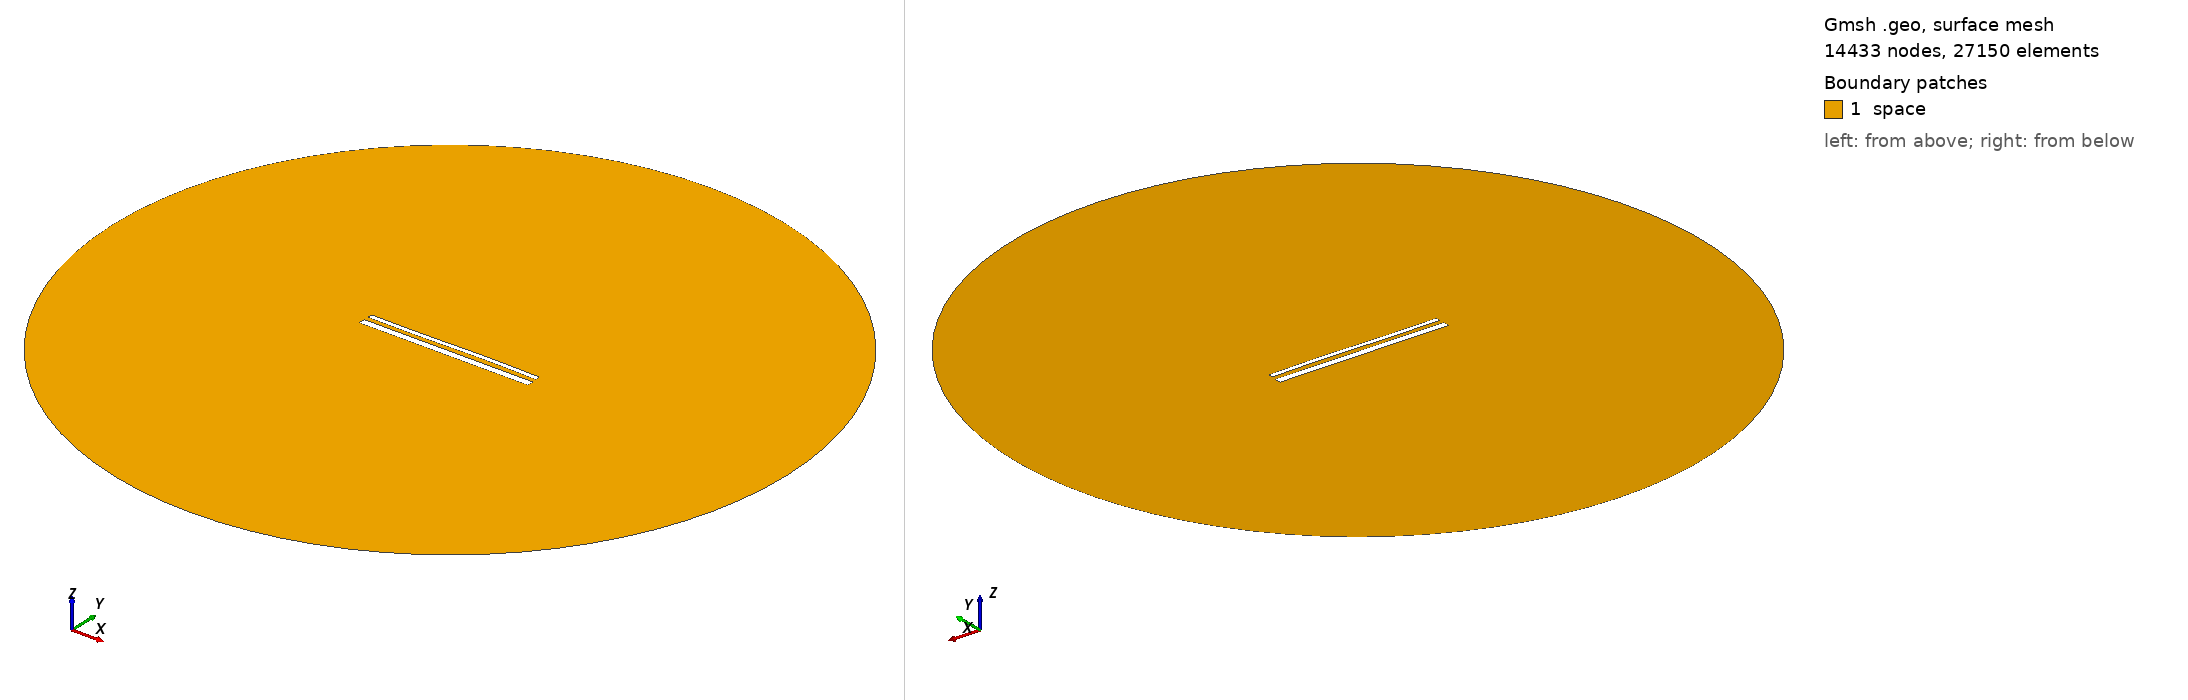

Gmsh geometry script, surface-meshed: 14433 nodes, 27150 surface elements. Boundary patches (legend numbers): 1 space. Left view from above one corner, right view from below the opposite corner. Legend entries are the model's physical surfaces. The drawing asked Gmsh for element sizes between 1% and 20% of the model's largest extent; the script's own settings can give other sizes.

=== 15578.geo (drawn) ===
//---------------------------------------
// Geometry kernel
//---------------------------------------

SetFactory("OpenCASCADE");



//---------------------------------------
// Parameters of the geometry
//---------------------------------------

// Overetch of the upper plate
overetch = 0.5;

// Distance between the plates
distance = 2.5;

// Discretization over the x axis (for the deformation)
nx = 50; 

// Length of the plate
L = 100 - overetch; 

// Number of modes
n = 4; 

// 1st mode coefficient
coeff(1) = 0.15;
beta(1) = 0.596864 * 3.1415926535 / L;

// 2nd mode coefficient
coeff(2) = 0.07499999999999998;
beta(2) = 1.49418 * 3.1415926535 / L;

// 3rd mode coefficient
coeff(3) = -0.15;
beta(3) = 2.50025 * 3.1415926535 / L;

// 4th mode coefficient
coeff(4) = 0.0;
beta(4) = 3.49999 * 3.1415926535 / L;



//---------------------------------------
// Upper plate (deformed rectangle)
//---------------------------------------

// Coordiantes of the upper plate
xmin = -50;
xmax = 50 - overetch;

// Height of the upper plate
yheight = 4 - 2 * overetch;

// Indexes of the points
UpperID[] = {};
LowerID[] = {};
LeftID[] = {};
RightID[] = {};

// Point index
p = 1;

// Horizontal edges
For i In {1:nx}
    x = xmin + (i-1)*(xmax - xmin)/(nx-1);

    y_bottom = distance / 2 + overetch;
    For j In {1:n}
        C = (Cosh(beta(j)*L) + Cos(beta(j)*L)) / (Sinh(beta(j)*L) + Sin(beta(j)*L));
        y_bottom  = y_bottom + coeff(j) * (Cosh(beta(j)*(x+50)) - Cos(beta(j)*(x+50)) - C * (Sinh(beta(j)*(x+50)) - Sin(beta(j)*(x+50))));
    EndFor

    y_top = y_bottom + yheight;

    Point(p) = {x, y_top, 0, 1.0};
    UpperID[i] = p;
    p = p + 1;

    Point(p) = {x, y_bottom, 0, 1.0};
    LowerID[i] = p;
    p = p + 1;
EndFor

// Create point lists
UpperPts[] = {}; LowerPts[] = {};
For i In {1:nx}
  UpperPts[] += {UpperID[i]};
  LowerPts[] += {LowerID[i]};
EndFor

// Build splines
Spline(1) = {UpperPts[]};
Spline(2) = {LowerPts[]};
Line(3) = {LowerPts[nx-1], UpperPts[nx-1]};
Line(4) = {LowerPts[0], UpperPts[0]};

// Build the plane surface
Curve Loop(1) = {2, 3, -1, -4};
Plane Surface(1) = {1};



//---------------------------------------
// Lower plate (rectangle)
//---------------------------------------

// Vertices
Point(1001) = {-50, -1, 0, 1.0};
Point(1002) = { 50, -1, 0, 1.0};
Point(1003) = { 50,  -5, 0, 1.0};
Point(1004) = {-50,  -5, 0, 1.0};

// Edges
Line(5) = {1001, 1002};
Line(6) = {1002, 1003};
Line(7) = {1003, 1004};
Line(8) = {1004, 1001};

// Plane surface
Line Loop(2) = {5, 6, 7, 8};
Plane Surface(2) = {2}; 



//---------------------------------------
// Outer (fictious) boundary
//---------------------------------------

// Points
Point(1005) = {0, 0, 0};       // Center
Point(1006) = {200, 0, 0};     // Start point
Point(1007) = {0, 200, 0};     // 90 degrees
Point(1008) = {-200, 0, 0};    // 180 degrees
Point(1009) = {0, -200, 0};    // 270 degrees

// Circle arcs (each needs start, center, end)
Circle(9) = {1006, 1005, 1007};
Circle(10) = {1007, 1005, 1008};
Circle(11) = {1008, 1005, 1009};
Circle(12) = {1009, 1005, 1006};

// Plane surface for the entire domain
Curve Loop(3) = {9, 10, 11, 12};
Surface(3) = {3};

// Subtract the plates from the whole domain to obtain the actual domain where we want to solve the equations
BooleanDifference{ Surface{3}; Delete; }{ Surface{1}; Surface{2}; Delete; }




//---------------------------------------
// Transfinite Lines/Curves
//---------------------------------------

// Set the number of points on the boundaries
r = 7;

// Plates
Transfinite Curve {1, 2} = 50*r Using Progression 1;
Transfinite Curve {3, 4} = 2*r Using Progression 1;
Transfinite Line {5, 7} = 50*r Using Progression 1;
Transfinite Line {6, 8} = 2*r Using Progression 1;

// Outer boundary
Transfinite Line {9, 10, 11, 12} = 20 Using Progression 1;



//---------------------------------------
// Physical groups
//---------------------------------------                

// Physical curves (boundaries)
Physical Line("force_segment", 10) = {2};
Physical Line("upper_plate", 11) = {1, 3, 4};
Physical Line("lower_plate", 12) = {5, 6, 7, 8};
Physical Line("boundary", 20) = {9, 10, 11, 12};

// Physical Surfaces
Physical Surface("space", 30) = {3};



//---------------------------------------
// 6. Generate the Mesh
//---------------------------------------

// 2D mesh generation
Mesh 2;
